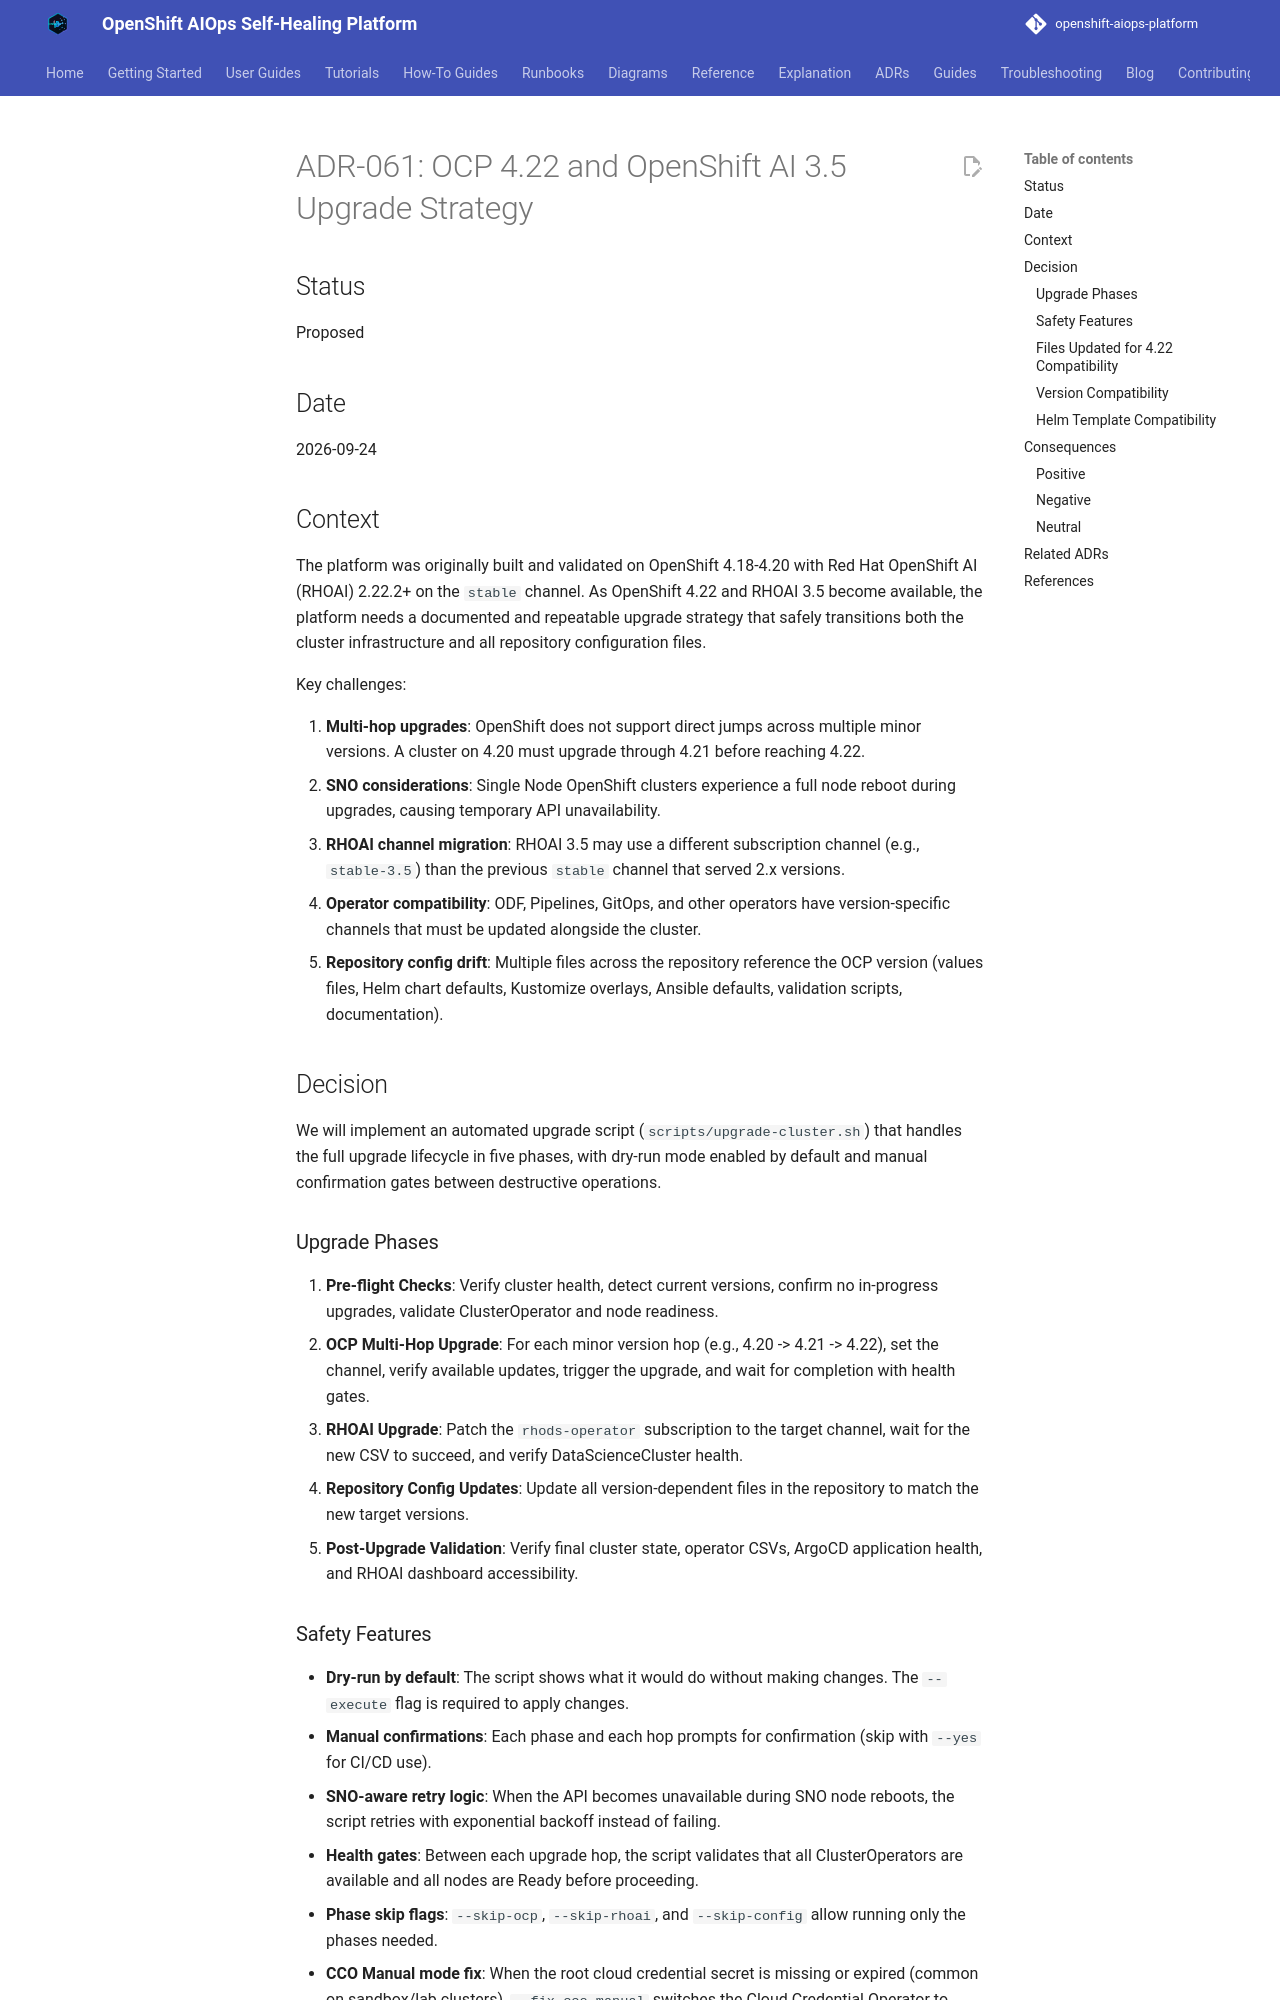

repository: KubeHeal/openshift-aiops-platform · page: adrs/061-ocp-422-rhoai-35-upgrade-strategy/index.html · generator: mkdocs

# ADR-061: OCP 4.22 and OpenShift AI 3.5 Upgrade Strategy

## Status

Proposed

## Date

2026-09-24

## Context

The platform was originally built and validated on OpenShift 4.18-4.20 with Red Hat
OpenShift AI (RHOAI) 2.22.2+ on the `stable` channel. As OpenShift 4.22 and RHOAI
3.5 become available, the platform needs a documented and repeatable upgrade strategy
that safely transitions both the cluster infrastructure and all repository
configuration files.

Key challenges:

1. **Multi-hop upgrades**: OpenShift does not support direct jumps across multiple
   minor versions. A cluster on 4.20 must upgrade through 4.21 before reaching 4.22.
2. **SNO considerations**: Single Node OpenShift clusters experience a full node
   reboot during upgrades, causing temporary API unavailability.
3. **RHOAI channel migration**: RHOAI 3.5 may use a different subscription channel
   (e.g., `stable-3.5`) than the previous `stable` channel that served 2.x versions.
4. **Operator compatibility**: ODF, Pipelines, GitOps, and other operators have
   version-specific channels that must be updated alongside the cluster.
5. **Repository config drift**: Multiple files across the repository reference the
   OCP version (values files, Helm chart defaults, Kustomize overlays, Ansible
   defaults, validation scripts, documentation).

## Decision

We will implement an automated upgrade script (`scripts/upgrade-cluster.sh`) that
handles the full upgrade lifecycle in five phases, with dry-run mode enabled by
default and manual confirmation gates between destructive operations.

### Upgrade Phases

1. **Pre-flight Checks**: Verify cluster health, detect current versions, confirm
   no in-progress upgrades, validate ClusterOperator and node readiness.
2. **OCP Multi-Hop Upgrade**: For each minor version hop (e.g., 4.20 -> 4.21 ->
   4.22), set the channel, verify available updates, trigger the upgrade, and wait
   for completion with health gates.
3. **RHOAI Upgrade**: Patch the `rhods-operator` subscription to the target channel,
   wait for the new CSV to succeed, and verify DataScienceCluster health.
4. **Repository Config Updates**: Update all version-dependent files in the
   repository to match the new target versions.
5. **Post-Upgrade Validation**: Verify final cluster state, operator CSVs, ArgoCD
   application health, and RHOAI dashboard accessibility.
